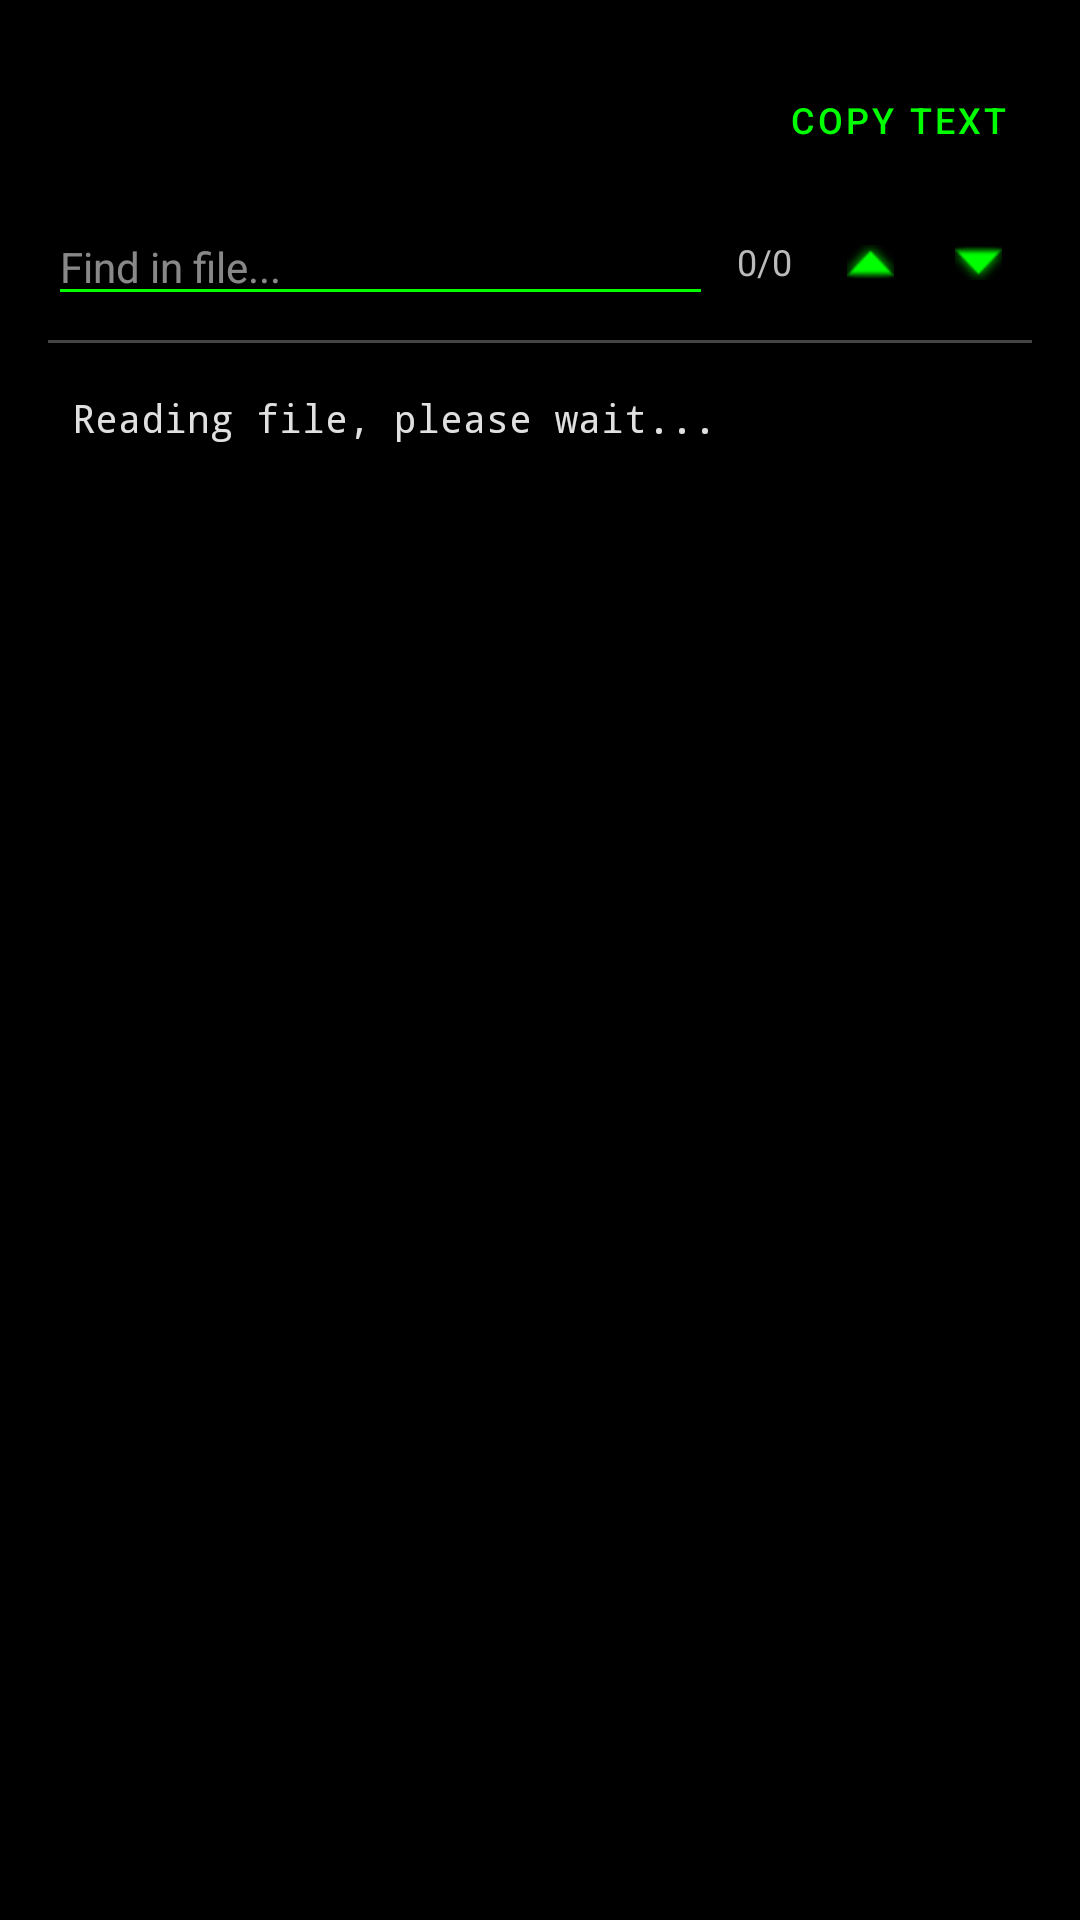

The Android layout XML behind this screen, and the referenced resources:
<!-- AndroidManifest.xml: application theme Theme.MoPWN -->
<!-- res/layout/activity_file_viewer.xml -->
<?xml version="1.0" encoding="utf-8"?>
<androidx.constraintlayout.widget.ConstraintLayout xmlns:android="http://schemas.android.com/apk/res/android"
    xmlns:app="http://schemas.android.com/apk/res-auto"
    xmlns:tools="http://tools.android.com/tools"
    android:layout_width="match_parent"
    android:layout_height="match_parent"
    android:background="@drawable/main_background"
    tools:context=".FileViewerActivity"
    android:padding="16dp">

    <TextView
        android:id="@+id/tvFileTitle"
        android:layout_width="0dp"
        android:layout_height="wrap_content"
        android:textColor="@color/white"
        android:textSize="20sp"
        android:textStyle="bold"
        app:layout_constraintEnd_toStartOf="@id/btnCopyText"
        app:layout_constraintStart_toStartOf="parent"
        app:layout_constraintTop_toTopOf="parent" />

    <TextView
        android:id="@+id/tvFileSubtitle"
        android:layout_width="match_parent"
        android:layout_height="wrap_content"
        android:layout_marginTop="2dp"
        android:textColor="#AAAAAA"
        android:textSize="12sp"
        app:layout_constraintTop_toBottomOf="@id/tvFileTitle" />

    <LinearLayout
        android:id="@+id/layoutSearch"
        android:layout_width="match_parent"
        android:layout_height="wrap_content"
        android:orientation="horizontal"
        android:gravity="center_vertical"
        android:layout_marginTop="8dp"
        app:layout_constraintTop_toBottomOf="@id/tvFileSubtitle">

        <EditText
            android:id="@+id/etFileSearch"
            android:layout_width="0dp"
            android:layout_height="wrap_content"
            android:layout_weight="1"
            android:hint="Find in file..."
            android:textColor="@color/white"
            android:textColorHint="#88FFFFFF"
            android:backgroundTint="@color/green_primary"
            android:textSize="14sp"
            android:inputType="text"
            android:maxLines="1" />

        <TextView
            android:id="@+id/tvSearchCount"
            android:layout_width="wrap_content"
            android:layout_height="wrap_content"
            android:textColor="#BBBBBB"
            android:textSize="12sp"
            android:layout_marginHorizontal="8dp"
            android:text="0/0" />

        <ImageButton
            android:id="@+id/btnPrevMatch"
            android:layout_width="36dp"
            android:layout_height="36dp"
            android:background="?attr/selectableItemBackgroundBorderless"
            android:src="@android:drawable/arrow_up_float"
            android:contentDescription="Previous Match"
            app:tint="@color/green_primary" />

        <ImageButton
            android:id="@+id/btnNextMatch"
            android:layout_width="36dp"
            android:layout_height="36dp"
            android:background="?attr/selectableItemBackgroundBorderless"
            android:src="@android:drawable/arrow_down_float"
            android:contentDescription="Next Match"
            app:tint="@color/green_primary" />

    </LinearLayout>



    <Button
        android:id="@+id/btnCopyText"
        android:layout_width="wrap_content"
        android:layout_height="wrap_content"
        android:text="Copy Text"
        android:textSize="12sp"
        style="@style/Widget.MaterialComponents.Button.TextButton"
        android:textColor="@color/green_primary"
        app:layout_constraintEnd_toEndOf="parent"
        app:layout_constraintTop_toTopOf="parent" />

    <View
        android:id="@+id/divider"
        android:layout_width="match_parent"
        android:layout_height="1dp"
        android:background="#444444"
        android:layout_marginTop="8dp"
        app:layout_constraintTop_toBottomOf="@id/layoutSearch" />

    <ScrollView
        android:id="@+id/scrollViewFile"
        android:layout_width="match_parent"
        android:layout_height="0dp"
        android:layout_marginTop="8dp"
        app:layout_constraintBottom_toBottomOf="parent"
        app:layout_constraintTop_toBottomOf="@id/divider">

        <HorizontalScrollView
            android:layout_width="match_parent"
            android:layout_height="wrap_content">

            <TextView
                android:id="@+id/tvFileContent"
                android:layout_width="wrap_content"
                android:layout_height="wrap_content"
                android:textColor="#E0E0E0"
                android:textSize="13sp"
                android:typeface="monospace"
                android:textIsSelectable="true"
                android:padding="8dp"
                android:text="Reading file, please wait..." />

        </HorizontalScrollView>
    </ScrollView>

</androidx.constraintlayout.widget.ConstraintLayout>
<!-- resources referenced by this layout -->
<resources>
  <color name="green_primary">#00FF00</color>
  <color name="white">#FFFFFFFF</color>
  <style name="Theme.MoPWN" parent="Theme.MaterialComponents.DayNight.NoActionBar">
          <item name="colorPrimary">@color/green_primary</item>
          <item name="colorOnPrimary">@color/black</item>
          <item name="android:windowBackground">@color/black</item>
      </style>
  <color name="black">#FF000000</color>
</resources>
